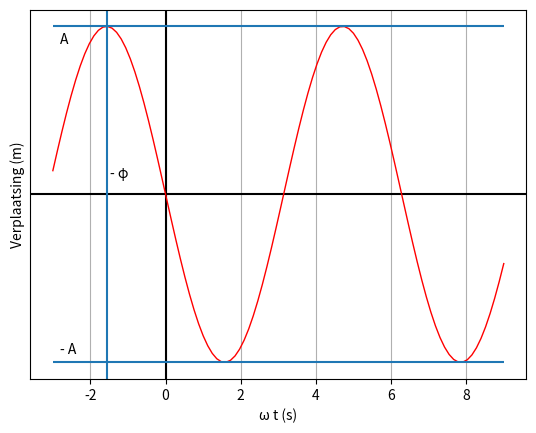
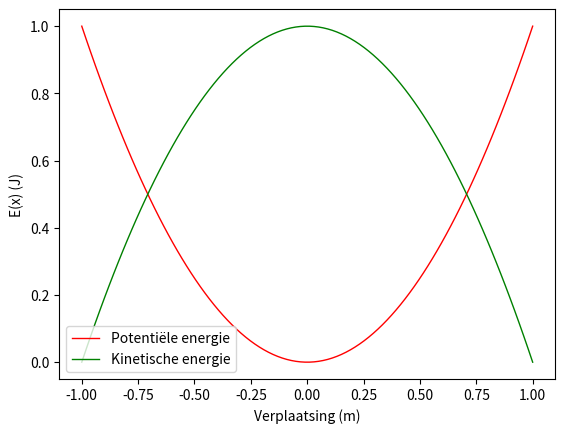
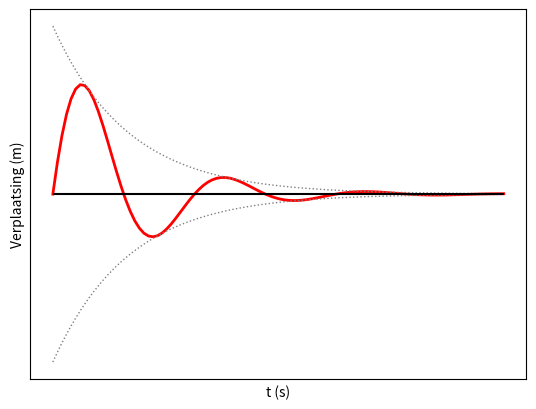
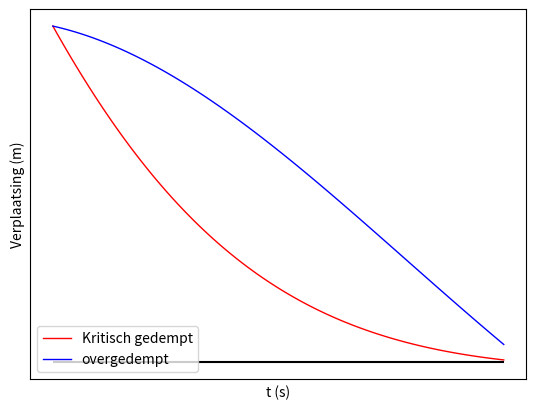
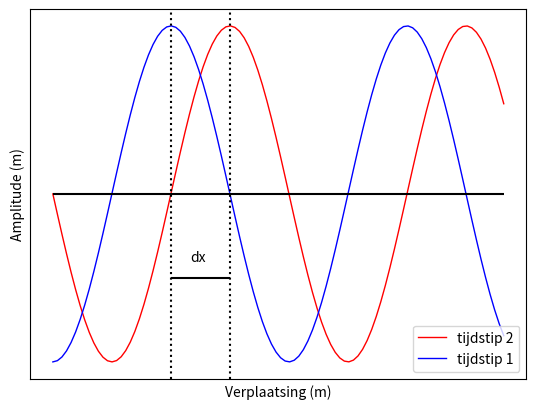
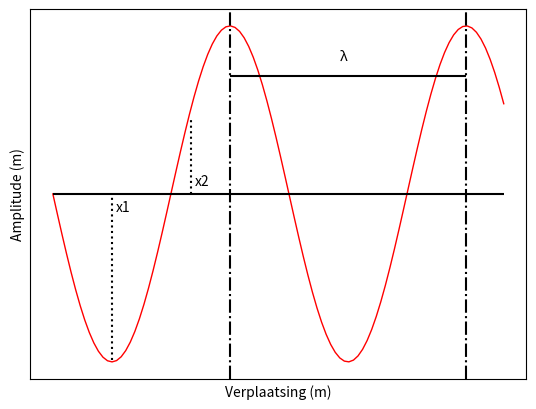
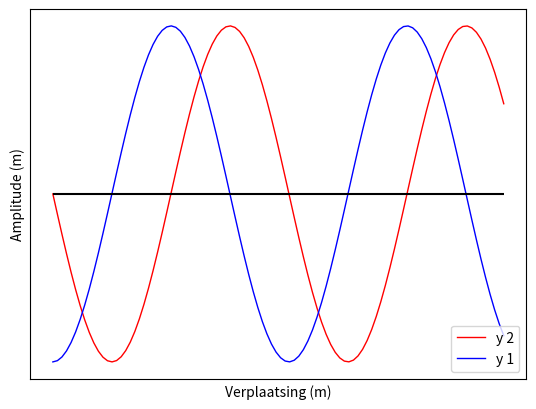
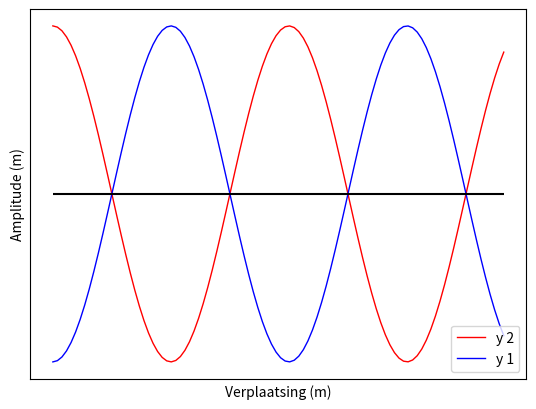
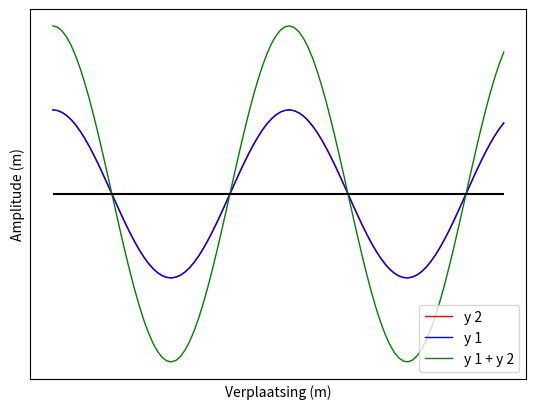
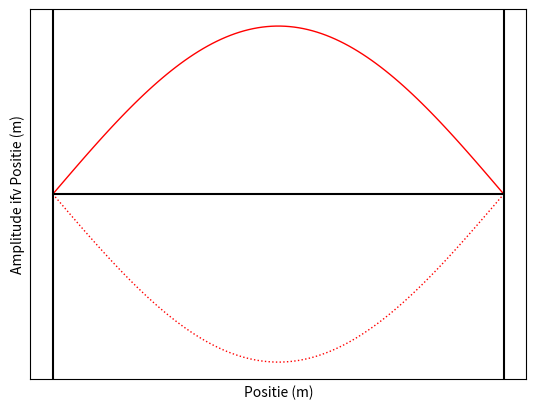
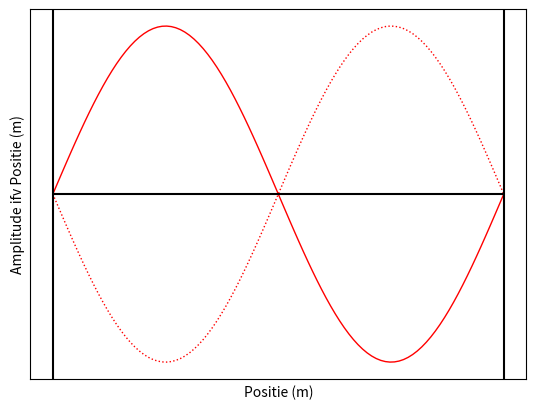
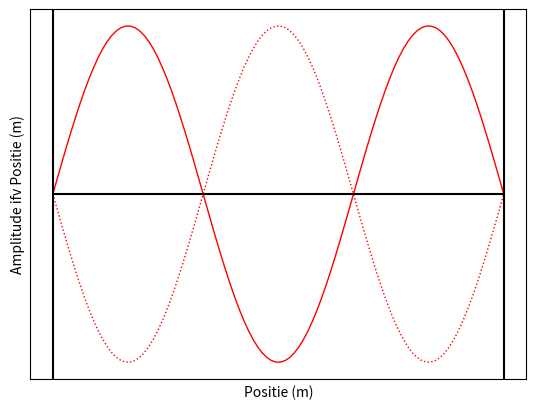
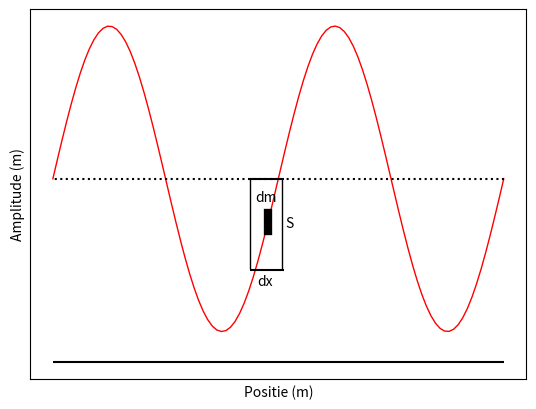
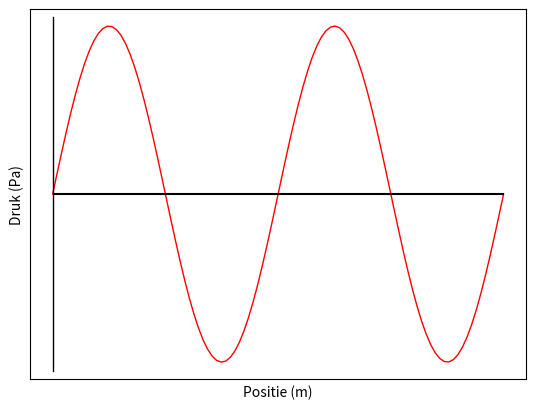
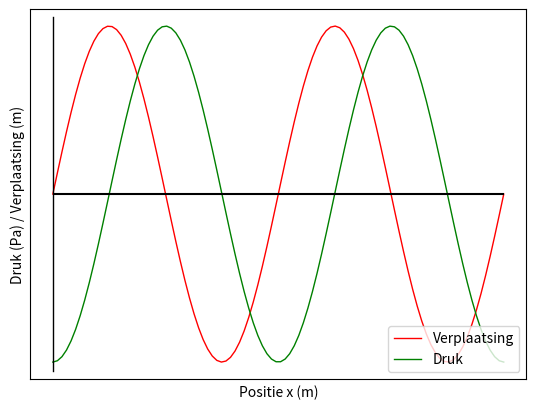
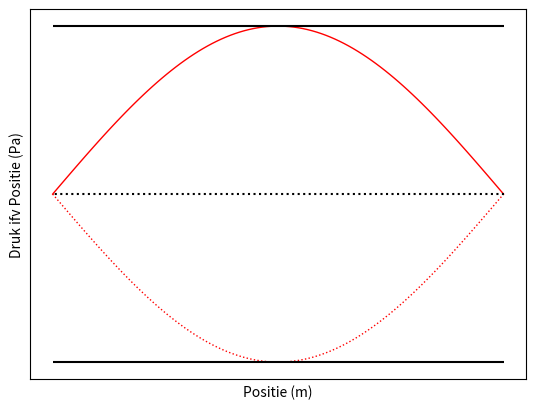

Source code (Python) for these figures, in order:
# -*- coding: utf-8 -*-
"""
Created on Wed Feb 16 16:52:32 2022

@author: Robbe Decapmaker
"""

from sympy import *
from sympy.plotting import *
import numpy as np
import matplotlib.pyplot as plt

xx = np.linspace(-3,9,100)
plt.figure()
x = symbols('x', real = true)
plt.grid(True, which='both')

plt.axhline(y=0, color='k')
plt.axvline(x=0, color='k')
plt.ylabel("Verplaatsing (m)")
plt.xlabel("\u03C9 t (s)")

def f(x): return np.cos(x + np.pi/2)


plt.plot(xx,f(xx),'r', lw = 1)
plt.hlines(1,-3,9)
plt.hlines(-1,-3,9)
plt.axvline(x=-np.pi/2)
plt.yticks([])
plt.text(-np.pi/2 +0.1, 0.1, '- \u03C6')
plt.text(-2.8, 0.9, 'A')
plt.text(-2.8, -0.95, '- A')
#plt.show()
plt.savefig('Harmonische_Oscillator.pdf')

plt.clf()
xx = np.linspace(-1,1,100)
def f(x) : return x**2
def g(x) : return -x**2 + 1

Potential = plt.plot(xx,f(xx),'r', lw = 1)
Kinetic = plt.plot(xx,g(xx),'g', lw = 1)
plt.xlabel("Verplaatsing (m)")
plt.ylabel("E(x) (J)")
#plt.hlines(1,-1,1)
plt.legend(loc='lower left',labels=['Potentiële energie', 'Kinetische energie'])
#plt.show()
plt.savefig('Energie_Balans.pdf')

plt.clf()
xx = np.linspace(0,20,100)
def f(x) : return np.e**(-(0.3)*x)*np.sin(x)
def g(x) : return np.e**(-(0.3)*x)
def h(x) : return -np.e**(-(0.3)*x)
plt.plot(xx,f(xx),'r',lw=2)
plt.plot(xx,g(xx),'gray',lw=1,linestyle=':')
plt.plot(xx,h(xx),'gray',lw=1,linestyle=':')
plt.hlines(0,20,0,'k')
plt.ylabel("Verplaatsing (m)")
plt.xlabel("t (s)")
plt.yticks([])
plt.xticks([])
#plt.show()
plt.savefig('Ondergedempt.pdf')


plt.clf()
m = 1
k = 1
xx = np.linspace(0,3,100)
def f(x) : return np.e**(-(0.8)*x)*np.cos(0.5*x)
def g(x) : return np.e**(-(0.1)*x)*np.cos(0.5*x)
plt.plot(xx,f(xx),'r',lw=1)
plt.plot(xx,g(xx),'b',lw=1)
plt.hlines(0,3,0,'k')
plt.ylabel("Verplaatsing (m)")
plt.xlabel("t (s)")
plt.yticks([])
plt.xticks([])
plt.legend(loc='lower left',labels=['Kritisch gedempt', 'overgedempt'])
#plt.show()
plt.savefig('Over_Kritisch_gedempt.pdf')

plt.clf()
xx = np.linspace(0,12,100)
def f(x): return np.cos(x + np.pi/2)
def g(x): return np.cos(x + np.pi)
plt.plot(xx,f(xx),'r',lw=1)
plt.plot(xx,g(xx),'b',lw=1)
plt.yticks([])
plt.xticks([])
plt.hlines(0,12,0,'k')
plt.xlabel("Verplaatsing (m)")
plt.ylabel("Amplitude (m)")
plt.legend(loc='lower right',labels=['tijdstip 2', 'tijdstip 1'])
plt.axvline(x=np.pi, color='k', linestyle = ':')
plt.axvline(x=np.pi+np.pi/2, color='k', linestyle = ':')
plt.hlines(-0.5,np.pi+np.pi/2,np.pi,'k')
plt.text(np.pi+np.pi/6, -0.4, 'dx')
plt.savefig('ruimtelijke_analyse.pdf')

plt.clf()
xx = np.linspace(0,12,100)
def f(x): return np.cos(x + np.pi/2)
plt.plot(xx,f(xx),'r',lw=1)
plt.yticks([])
plt.xticks([])
plt.hlines(0,12,0,'k')
plt.xlabel("Verplaatsing (m)")
plt.ylabel("Amplitude (m)")
plt.axvline(x=3*np.pi+np.pi/2, color='k', linestyle = '-.')
plt.axvline(x=np.pi+np.pi/2, color='k', linestyle = '-.')
plt.hlines(0.7,3*np.pi+np.pi/2,np.pi+np.pi/2,'k')
plt.text(2*np.pi+3*np.pi/7, 0.8, 'λ')
plt.axvline(x=np.pi/2, ymin= 0.05, ymax = 0.5, color='k', linestyle = ':')
plt.axvline(x=np.pi+np.pi/6, ymin= 0.5, ymax = f(np.pi+np.pi/6)+0.2, color='k', linestyle = ':')
plt.text(np.pi/2+0.1, -0.1, 'x1')
plt.text(np.pi+np.pi/6+0.1, 0.05, 'x2')

plt.savefig('tijdsdomein_analyse.pdf')

plt.clf()
xx = np.linspace(0,12,100)
def f(x): return np.cos(x + np.pi/2)
def g(x): return np.cos(x + np.pi)
plt.plot(xx,f(xx),'r',lw=1)
plt.plot(xx,g(xx),'b',lw=1)
plt.yticks([])
plt.xticks([])
plt.hlines(0,12,0,'k')
plt.xlabel("Verplaatsing (m)")
plt.ylabel("Amplitude (m)")
plt.legend(loc='lower right',labels=['y 2', 'y 1'])

plt.savefig('Interferentie.pdf')

plt.clf()
xx = np.linspace(0,12,100)
def f(x): return np.cos(x)
def g(x): return np.cos(x + np.pi)
plt.plot(xx,f(xx),'r',lw=1)
plt.plot(xx,g(xx),'b',lw=1)
plt.yticks([])
plt.xticks([])
plt.hlines(0,12,0,'k')
plt.xlabel("Verplaatsing (m)")
plt.ylabel("Amplitude (m)")
plt.legend(loc='lower right',labels=['y 2', 'y 1'])

plt.savefig('Destructieve_interferentie.pdf')

plt.clf()
xx = np.linspace(0,12,100)
def f(x): return np.cos(x)
def g(x): return np.cos(x)
def h(x): return 2*np.cos(x)
plt.plot(xx,f(xx),'r',lw=1)
plt.plot(xx,g(xx),'b',lw=1)
plt.plot(xx,h(xx),'g',lw=1)
plt.yticks([])
plt.xticks([])
plt.hlines(0,12,0,'k')
plt.xlabel("Verplaatsing (m)")
plt.ylabel("Amplitude (m)")
plt.legend(loc='lower right',labels=['y 2', 'y 1', 'y 1 + y 2'])

plt.savefig('Constructieve_interferentie.pdf')

plt.clf()
xx = np.linspace(0,12,100)
def f(x): return np.sin(x*np.pi/12)
plt.plot(xx,f(xx),'r',lw=1)
plt.plot(xx,-f(xx),'r',lw=1, linestyle = ':')
plt.yticks([])
plt.xticks([])
plt.hlines(0,12,0,'k')
plt.axvline(x=0, color='k', linestyle = '-')
plt.axvline(x=12, color='k', linestyle = '-')
plt.xlabel("Positie (m)")
plt.ylabel("Amplitude ifv Positie (m)")

plt.savefig('Eerste_harm.pdf')

plt.clf()
xx = np.linspace(0,12,100)
def f(x): return np.sin(x*np.pi/6)
plt.plot(xx,f(xx),'r',lw=1)
plt.plot(xx,-f(xx),'r',lw=1, linestyle = ':')
plt.yticks([])
plt.xticks([])
plt.hlines(0,12,0,'k')
plt.axvline(x=0, color='k', linestyle = '-')
plt.axvline(x=12, color='k', linestyle = '-')
plt.xlabel("Positie (m)")
plt.ylabel("Amplitude ifv Positie (m)")

plt.savefig('Tweede_harm.pdf')

plt.clf()
xx = np.linspace(0,12,100)
def f(x): return np.sin(x*np.pi/4)
plt.plot(xx,f(xx),'r',lw=1)
plt.plot(xx,-f(xx),'r',lw=1, linestyle = ':')
plt.yticks([])
plt.xticks([])
plt.hlines(0,12,0,'k')
plt.axvline(x=0, color='k', linestyle = '-')
plt.axvline(x=12, color='k', linestyle = '-')
plt.xlabel("Positie (m)")
plt.ylabel("Amplitude ifv Positie (m)")

plt.savefig('Derde_harm.pdf')

plt.clf()
xx = np.linspace(0,np.pi*4,100)
def f(x): return np.sin(x)
plt.plot(xx,f(xx),'r',lw=1)
plt.yticks([])
plt.xticks([])
plt.xlabel("Positie (m)")
plt.ylabel("Amplitude (m)")
plt.hlines(0,np.pi*4,0,'k',linestyles=":")
plt.hlines(-1.2,np.pi*4,0,'k')
plt.axvline(x=np.pi*2-0.3, ymin= 0.4, ymax = 0.45, color='k', lw=6)
plt.axvline(x=np.pi*2-0.8, ymin= 0.3, ymax = 0.54, color='k', lw=1)
plt.axvline(x=np.pi*2+0.1, ymin= 0.3, ymax = 0.54, color='k', lw=1)
plt.hlines(0,np.pi*2+0.15,np.pi*2-0.8,'k')
plt.hlines(-0.6,np.pi*2+0.15,np.pi*2-0.8,'k')
plt.text(np.pi+np.pi-0.65, -0.15, 'dm')
plt.text(np.pi+np.pi+0.2, -0.32, 'S')
plt.text(np.pi+np.pi-0.60, -0.7, 'dx')
plt.savefig("EnergieGolf.pdf")

plt.clf()
xx = np.linspace(0,np.pi*4,100)
def f(x): return np.sin(x)
plt.plot(xx,f(xx),'r',lw=1)
plt.yticks([])
plt.xticks([])
plt.hlines(0,np.pi*4,0,'k')
plt.xlabel("Positie (m)")
plt.ylabel("Druk (Pa)")
plt.axvline(x=0, ymin= 0.02, ymax= 0.98, color='k', lw=1)
plt.savefig("Drukinbuis.pdf")

plt.clf()
xx = np.linspace(0,np.pi*4,100)
def f(x): return np.sin(x)
def g(x): return np.sin(x-np.pi/2)
plt.plot(xx,f(xx),'r',lw=1)
plt.plot(xx,g(xx),'g',lw=1)
plt.yticks([])
plt.xticks([])
plt.hlines(0,np.pi*4,0,'k')
plt.xlabel("Positie x (m)")
plt.ylabel("Druk (Pa) / Verplaatsing (m)")
plt.legend(loc='lower right',labels=['Verplaatsing', 'Druk'])
plt.axvline(x=0, ymin= 0.02, ymax= 0.98, color='k', lw=1)
plt.savefig("FaseVerschilDrukVerplaatsing.pdf")

plt.clf()
xx = np.linspace(0,12,100)
def f(x): return np.sin(x*np.pi/12)
plt.plot(xx,f(xx),'r',lw=1)
plt.plot(xx,-f(xx),'r',lw=1, linestyle = ':')
plt.yticks([])
plt.xticks([])
plt.hlines(0,12,0,'k', linestyles = ':')
plt.hlines(1,12,0, color='k', linestyle = '-')
plt.hlines(-1,0,12,'k')
plt.xlabel("Positie (m)")
plt.ylabel("Druk ifv Positie (Pa)")
plt.savefig("OpenBuisEersteDruk.pdf")

plt.clf()
xx = np.linspace(0,12,100)
def f(x): return np.sin(x*np.pi/12+np.pi/2)
plt.plot(xx,f(xx),'r',lw=1)
plt.plot(xx,-f(xx),'r',lw=1, linestyle = ':')
plt.yticks([])
plt.xticks([])
plt.hlines(0,12,0,'k', linestyles = ':')
plt.hlines(1,12,0, color='k', linestyle = '-')
plt.hlines(-1,0,12,'k')
plt.xlabel("Positie (m)")
plt.ylabel("Verplaatsing ifv Positie (m)")
plt.savefig("OpenBuisEersteVerplaatsing.pdf")

plt.clf()
xx = np.linspace(0,12,100)
def f(x): return np.sin(x*np.pi/6)
plt.plot(xx,f(xx),'r',lw=1)
plt.plot(xx,-f(xx),'r',lw=1, linestyle = ':')
plt.yticks([])
plt.xticks([])
plt.hlines(0,12,0,'k', linestyles = ':')
plt.hlines(1,12,0, color='k', linestyle = '-')
plt.hlines(-1,0,12,'k')
plt.xlabel("Positie (m)")
plt.ylabel("Druk ifv Positie (Pa)")
plt.savefig("OpenBuisTweedeDruk.pdf")

plt.clf()
xx = np.linspace(0,12,100)
def f(x): return np.sin(x*np.pi/6+np.pi/2)
plt.plot(xx,f(xx),'r',lw=1)
plt.plot(xx,-f(xx),'r',lw=1, linestyle = ':')
plt.yticks([])
plt.xticks([])
plt.hlines(0,12,0,'k', linestyles = ':')
plt.hlines(1,12,0, color='k', linestyle = '-')
plt.hlines(-1,0,12,'k')
plt.xlabel("Positie (m)")
plt.ylabel("Verplaatsing ifv Positie (m)")
plt.savefig("OpenBuisTweedeVerplaatsing.pdf")

plt.clf()
xx = np.linspace(0,12,100)
def f(x): return np.sin(x*np.pi/4)
plt.plot(xx,f(xx),'r',lw=1)
plt.plot(xx,-f(xx),'r',lw=1, linestyle = ':')
plt.yticks([])
plt.xticks([])
plt.hlines(0,12,0,'k', linestyles = ':')
plt.hlines(1,12,0, color='k', linestyle = '-')
plt.hlines(-1,0,12,'k')
plt.xlabel("Positie (m)")
plt.ylabel("Druk ifv Positie (Pa)")
plt.savefig("OpenBuisDerdeDruk.pdf")

plt.clf()
xx = np.linspace(0,12,100)
def f(x): return np.sin(x*np.pi/4+np.pi/2)
plt.plot(xx,f(xx),'r',lw=1)
plt.plot(xx,-f(xx),'r',lw=1, linestyle = ':')
plt.yticks([])
plt.xticks([])
plt.hlines(0,12,0,'k', linestyles = ':')
plt.hlines(1,12,0, color='k', linestyle = '-')
plt.hlines(-1,0,12,'k')
plt.xlabel("Positie (m)")
plt.ylabel("Verplaatsing ifv Positie (m)")
plt.savefig("OpenBuisDerdeVerplaatsing.pdf")

plt.clf()
xx = np.linspace(0,12,100)
def f(x): return np.sin(x*np.pi/24)
plt.plot(xx,f(xx),'r',lw=1)
plt.plot(xx,-f(xx),'r',lw=1, linestyle = ':')
plt.yticks([])
plt.xticks([])
plt.hlines(0,12,0,'k', linestyles = ':')
plt.hlines(1,12,0, color='k', linestyle = '-')
plt.hlines(-1,0,12,'k')
plt.axvline(12,0,1,color='k')
plt.xlabel("Positie (m)")
plt.ylabel("Druk ifv Positie (Pa)")
plt.savefig("HalfOpenBuisEersteDruk.pdf")

plt.clf()
xx = np.linspace(0,12,100)
def f(x): return np.sin(x*np.pi/24+np.pi/2)
plt.plot(xx,f(xx),'r',lw=1)
plt.plot(xx,-f(xx),'r',lw=1, linestyle = ':')
plt.yticks([])
plt.xticks([])
plt.hlines(0,12,0,'k', linestyles = ':')
plt.hlines(1,12,0, color='k', linestyle = '-')
plt.hlines(-1,0,12,'k')
plt.axvline(12,0,1,color='k')
plt.xlabel("Positie (m)")
plt.ylabel("Snelheid ifv Positie (m/s)")
plt.savefig("HalfOpenBuisEersteSnelheid.pdf")
